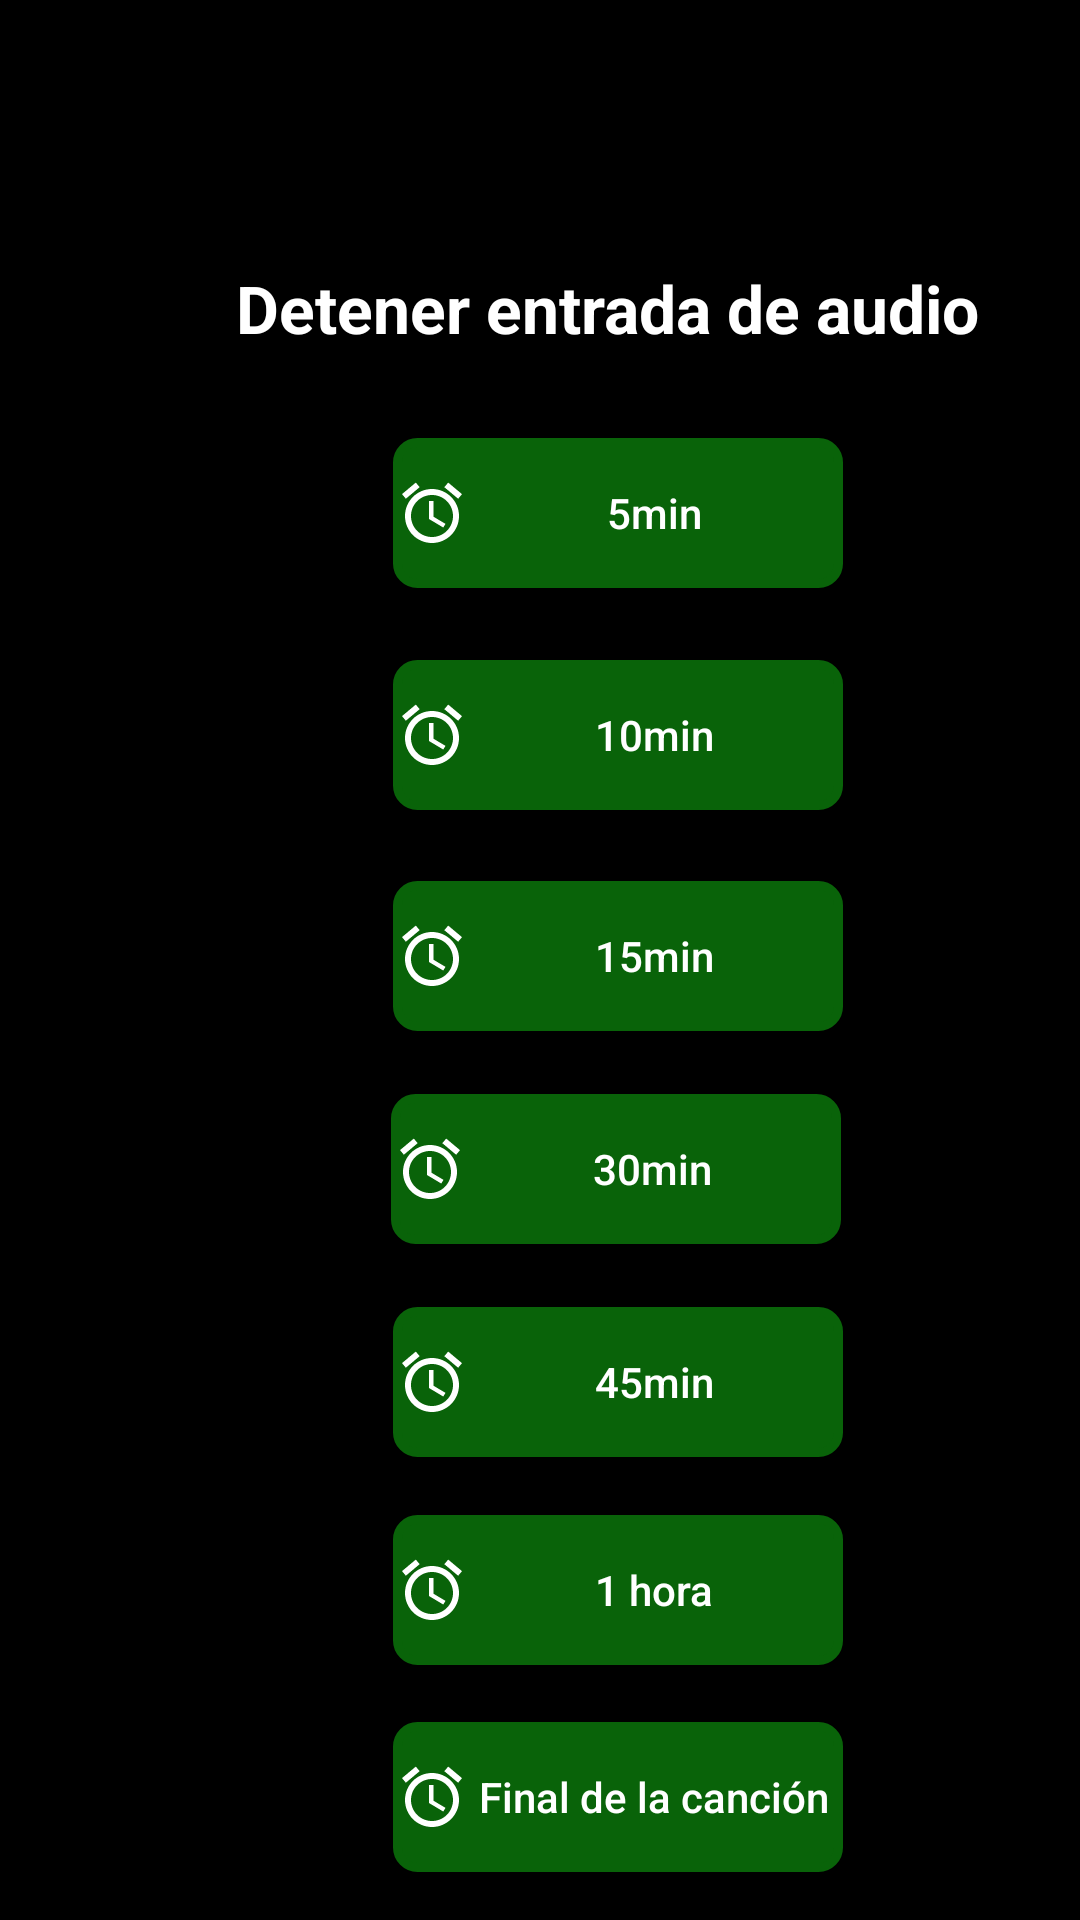

Write the Android layout XML for this screen, with the resource values it uses.
<!-- AndroidManifest.xml: application theme AppTheme2 -->
<!-- res/layout/activity_temporizador.xml -->
<?xml version="1.0" encoding="utf-8"?>
<androidx.constraintlayout.widget.ConstraintLayout xmlns:android="http://schemas.android.com/apk/res/android"
    xmlns:app="http://schemas.android.com/apk/res-auto"
    xmlns:tools="http://schemas.android.com/tools"
    android:layout_width="match_parent"
    android:layout_height="match_parent"
    android:background="#000"
    tools:context=".ActivityTemporizador">

    <TextView
        android:id="@+id/textView3"
        android:layout_width="254dp"
        android:layout_height="36dp"
        android:text="Detener entrada de audio"
        android:textColor="#fff"
        android:textSize="22dp"
        android:textStyle="bold"
        app:layout_constraintBottom_toTopOf="@+id/guideline26"
        app:layout_constraintEnd_toStartOf="@+id/guideline34"
        app:layout_constraintStart_toStartOf="@+id/guideline33"
        app:layout_constraintTop_toTopOf="@+id/guideline25"
        app:layout_constraintVertical_bias="0.318"
        tools:ignore="MissingConstraints" />

    <androidx.constraintlayout.widget.Guideline
        android:id="@+id/guideline25"
        android:layout_width="wrap_content"
        android:layout_height="wrap_content"
        android:orientation="horizontal"
        app:layout_constraintGuide_begin="83dp" />

    <androidx.constraintlayout.widget.Guideline
        android:id="@+id/guideline26"
        android:layout_width="wrap_content"
        android:layout_height="wrap_content"
        android:orientation="horizontal"
        app:layout_constraintGuide_begin="135dp" />

    <androidx.constraintlayout.widget.Guideline
        android:id="@+id/guideline27"
        android:layout_width="wrap_content"
        android:layout_height="wrap_content"
        android:orientation="horizontal"
        app:layout_constraintGuide_begin="283dp" />

    <androidx.constraintlayout.widget.Guideline
        android:id="@+id/guideline28"
        android:layout_width="wrap_content"
        android:layout_height="wrap_content"
        android:orientation="horizontal"
        app:layout_constraintGuide_begin="496dp" />

    <androidx.constraintlayout.widget.Guideline
        android:id="@+id/guideline29"
        android:layout_width="wrap_content"
        android:layout_height="wrap_content"
        android:orientation="vertical"
        app:layout_constraintGuide_begin="90dp" />

    <androidx.constraintlayout.widget.Guideline
        android:id="@+id/guideline32"
        android:layout_width="wrap_content"
        android:layout_height="wrap_content"
        android:orientation="vertical"
        app:layout_constraintGuide_begin="322dp" />

    <androidx.constraintlayout.widget.Guideline
        android:id="@+id/guideline33"
        android:layout_width="wrap_content"
        android:layout_height="wrap_content"
        android:orientation="vertical"
        app:layout_constraintGuide_begin="16dp" />

    <androidx.constraintlayout.widget.Guideline
        android:id="@+id/guideline34"
        android:layout_width="wrap_content"
        android:layout_height="wrap_content"
        android:orientation="vertical"
        app:layout_constraintGuide_begin="395dp" />

    <Button
        android:id="@+id/btnTempo5min"
        android:layout_width="150dp"
        android:layout_height="50dp"
        android:background="@drawable/borderedondo4"
        android:drawableLeft="@drawable/ic_alarm_verde_24dp"
        android:text="5min"
        android:textAllCaps="false"
        android:textColor="#fff"
        app:layout_constraintBottom_toTopOf="@+id/guideline39"
        app:layout_constraintEnd_toStartOf="@+id/guideline32"
        app:layout_constraintStart_toStartOf="@+id/guideline29"
        app:layout_constraintTop_toTopOf="@+id/guideline26" />

    <Button
        android:id="@+id/btnTempo10min"
        android:layout_width="150dp"
        android:layout_height="50dp"
        android:background="@drawable/borderedondo4"
        android:drawableLeft="@drawable/ic_alarm_verde_24dp"
        android:text="10min"
        android:textAllCaps="false"
        android:textColor="#fff"
        app:layout_constraintBottom_toTopOf="@+id/guideline27"
        app:layout_constraintEnd_toStartOf="@+id/guideline32"
        app:layout_constraintStart_toStartOf="@+id/guideline29"
        app:layout_constraintTop_toTopOf="@+id/guideline39" />

    <Button
        android:id="@+id/btnTempo30min"
        android:layout_width="150dp"
        android:layout_height="50dp"
        android:background="@drawable/borderedondo4"
        android:drawableLeft="@drawable/ic_alarm_verde_24dp"
        android:text="30min"
        android:textAllCaps="false"
        android:textColor="#fff"
        app:layout_constraintBottom_toTopOf="@+id/guideline31"
        app:layout_constraintEnd_toStartOf="@+id/guideline32"
        app:layout_constraintHorizontal_bias="0.493"
        app:layout_constraintStart_toStartOf="@+id/guideline29"
        app:layout_constraintTop_toTopOf="@+id/guideline30" />

    <Button
        android:id="@+id/btnTempo45min"
        android:layout_width="150dp"
        android:layout_height="50dp"
        android:background="@drawable/borderedondo4"
        android:drawableLeft="@drawable/ic_alarm_verde_24dp"
        android:text="45min"
        android:textAllCaps="false"
        android:textColor="#fff"
        app:layout_constraintBottom_toTopOf="@+id/guideline28"
        app:layout_constraintEnd_toStartOf="@+id/guideline32"
        app:layout_constraintStart_toStartOf="@+id/guideline29"
        app:layout_constraintTop_toTopOf="@+id/guideline31" />

    <Button
        android:id="@+id/btnTempo60min"
        android:layout_width="150dp"
        android:layout_height="50dp"
        android:background="@drawable/borderedondo4"
        android:drawableLeft="@drawable/ic_alarm_verde_24dp"
        android:text="1 hora"
        android:textAllCaps="false"
        android:textColor="#fff"
        app:layout_constraintBottom_toTopOf="@+id/guideline36"
        app:layout_constraintEnd_toStartOf="@+id/guideline32"
        app:layout_constraintStart_toStartOf="@+id/guideline29"
        app:layout_constraintTop_toTopOf="@+id/guideline28" />

    <Button
        android:id="@+id/btnTempoFinCanción"
        android:layout_width="150dp"
        android:layout_height="50dp"
        android:background="@drawable/borderedondo4"
        android:drawableLeft="@drawable/ic_alarm_verde_24dp"
        android:text="Final de la canción"
        android:textAllCaps="false"
        android:textColor="#fff"
        app:layout_constraintBottom_toTopOf="@+id/guideline37"
        app:layout_constraintEnd_toStartOf="@+id/guideline32"
        app:layout_constraintStart_toStartOf="@+id/guideline29"
        app:layout_constraintTop_toTopOf="@+id/guideline36" />

    <Button
        android:id="@+id/btnTempo15min"
        android:layout_width="150dp"
        android:layout_height="50dp"
        android:background="@drawable/borderedondo4"
        android:drawableLeft="@drawable/ic_alarm_verde_24dp"
        android:text="15min"
        android:textAllCaps="false"
        android:textColor="#fff"
        app:layout_constraintBottom_toTopOf="@+id/guideline30"
        app:layout_constraintEnd_toStartOf="@+id/guideline32"
        app:layout_constraintStart_toStartOf="@+id/guideline29"
        app:layout_constraintTop_toTopOf="@+id/guideline27" />

    <Button
        android:id="@+id/btnCerrarTemporizador"
        android:layout_width="50dp"
        android:layout_height="50dp"
        android:background="@drawable/ic_arrow_back_black_24dp"
        android:onClick="cancelarTemporizador"
        android:text=""
        app:layout_constraintBottom_toTopOf="@+id/guideline25"
        app:layout_constraintEnd_toStartOf="@+id/guideline29"
        app:layout_constraintHorizontal_bias="0.416"
        app:layout_constraintStart_toStartOf="@+id/guideline33"
        app:layout_constraintTop_toTopOf="@+id/guideline35"
        app:layout_constraintVertical_bias="0.244" />

    <androidx.constraintlayout.widget.Guideline
        android:id="@+id/guideline35"
        android:layout_width="wrap_content"
        android:layout_height="wrap_content"
        android:orientation="horizontal"
        app:layout_constraintGuide_begin="5dp" />

    <androidx.constraintlayout.widget.Guideline
        android:id="@+id/guideline30"
        android:layout_width="wrap_content"
        android:layout_height="wrap_content"
        android:orientation="horizontal"
        app:layout_constraintGuide_begin="354dp" />

    <androidx.constraintlayout.widget.Guideline
        android:id="@+id/guideline31"
        android:layout_width="wrap_content"
        android:layout_height="wrap_content"
        android:orientation="horizontal"
        app:layout_constraintGuide_begin="425dp" />

    <androidx.constraintlayout.widget.Guideline
        android:id="@+id/guideline36"
        android:layout_width="wrap_content"
        android:layout_height="wrap_content"
        android:orientation="horizontal"
        app:layout_constraintGuide_begin="564dp" />

    <androidx.constraintlayout.widget.Guideline
        android:id="@+id/guideline37"
        android:layout_width="wrap_content"
        android:layout_height="wrap_content"
        android:orientation="horizontal"
        app:layout_constraintGuide_begin="634dp" />

    <androidx.constraintlayout.widget.Guideline
        android:id="@+id/guideline38"
        android:layout_width="wrap_content"
        android:layout_height="wrap_content"
        android:orientation="horizontal"
        app:layout_constraintGuide_begin="701dp" />

    <androidx.constraintlayout.widget.Guideline
        android:id="@+id/guideline39"
        android:layout_width="wrap_content"
        android:layout_height="wrap_content"
        android:orientation="horizontal"
        app:layout_constraintGuide_begin="207dp" />

</androidx.constraintlayout.widget.ConstraintLayout>
<!-- resources referenced by this layout -->
<resources>
  <!-- drawable borderedondo4 (drawable) -->
  <?xml version="1.0" encoding="utf-8"?>
  <shape xmlns:android="http://schemas.android.com/apk/res/android" android:shape="rectangle">
      <solid android:color="#096309"/>
  
      <stroke android:width="3dp"
          android:color="#096309"/>
  
      <padding android:left="1dp"
          android:top="1dp"
          android:right="1dp"
          android:bottom="1dp"/>
  
      <corners android:radius="20px"/>
  </shape>
  <!-- drawable ic_alarm_verde_24dp (drawable) -->
  <vector android:height="24dp" android:tint="#fff"
      android:viewportHeight="24.0" android:viewportWidth="24.0"
      android:width="24dp" xmlns:android="http://schemas.android.com/apk/res/android">
      <path android:fillColor="#FF000000" android:pathData="M22,5.72l-4.6,-3.86 -1.29,1.53 4.6,3.86L22,5.72zM7.88,3.39L6.6,1.86 2,5.71l1.29,1.53 4.59,-3.85zM12.5,8L11,8v6l4.75,2.85 0.75,-1.23 -4,-2.37L12.5,8zM12,4c-4.97,0 -9,4.03 -9,9s4.02,9 9,9c4.97,0 9,-4.03 9,-9s-4.03,-9 -9,-9zM12,20c-3.87,0 -7,-3.13 -7,-7s3.13,-7 7,-7 7,3.13 7,7 -3.13,7 -7,7z"/>
  </vector>
  <style name="AppTheme2" parent="Theme.AppCompat.DayNight.NoActionBar">
          
          <item name="colorPrimary">@color/colorPrimary2</item>
          <item name="colorPrimaryDark">@color/colorPrimaryDark2</item>
          <item name="colorAccent">@color/colorAccent2</item>
      </style>
  <color name="colorPrimary2">#003700</color>
  <color name="colorPrimaryDark2">#232F34</color>
  <color name="colorAccent2">#E4F9AA33</color>
</resources>
